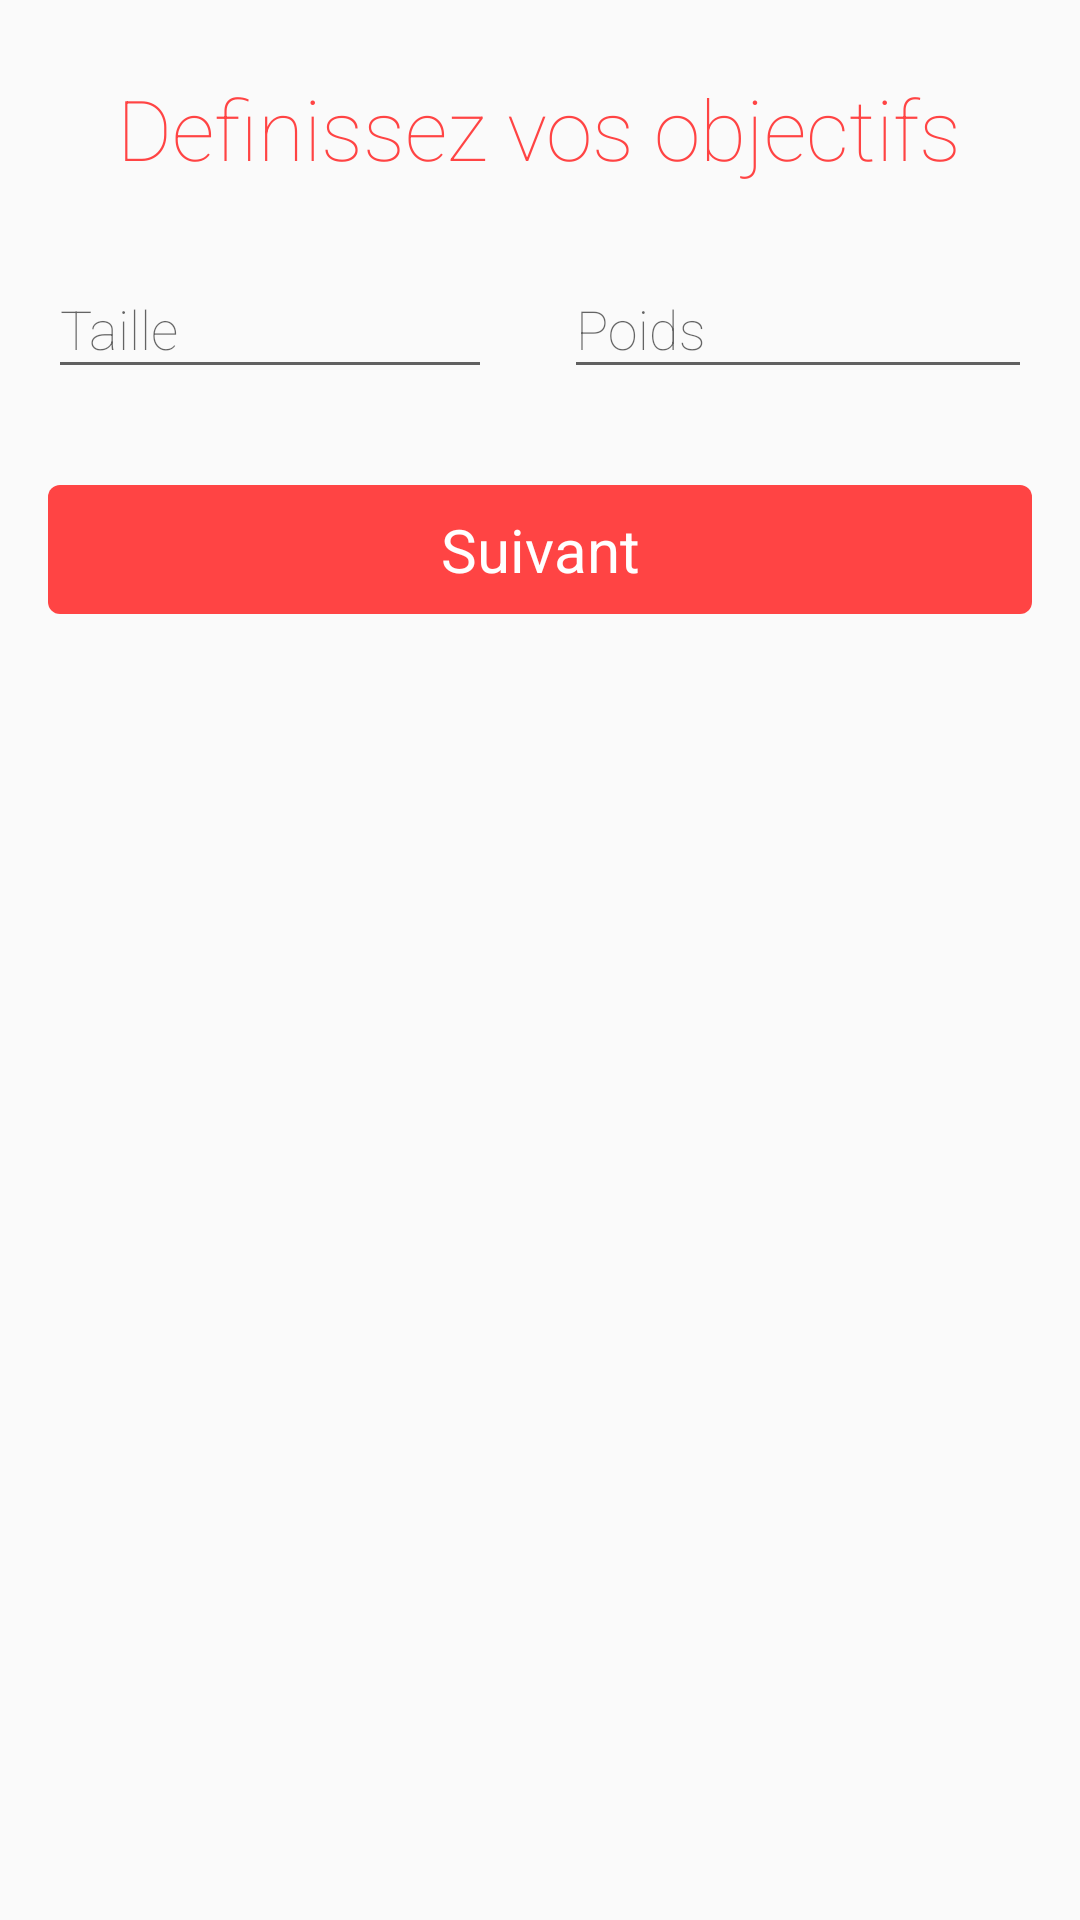

Android layout source for this screen:
<!-- AndroidManifest.xml: application theme AppTheme -->
<!-- res/layout/activity_define_objectives.xml -->
<?xml version="1.0" encoding="utf-8"?>
<LinearLayout xmlns:android="http://schemas.android.com/apk/res/android"
    xmlns:app="http://schemas.android.com/apk/res-auto"
    xmlns:tools="http://schemas.android.com/tools"
    android:layout_width="match_parent"
    android:layout_height="match_parent"
    android:orientation="vertical">
    <ScrollView
        android:layout_width="match_parent"
        android:layout_height="wrap_content">
        <LinearLayout
            android:layout_marginTop="16dp"
            android:layout_width="match_parent"
            android:layout_height="match_parent"
            android:orientation="vertical">


            <TextView
                android:layout_width="wrap_content"
                android:layout_height="wrap_content"
                android:layout_gravity="center"
                android:layout_marginBottom="16dp"
                android:layout_marginTop="8dp"
                android:fontFamily="sans-serif-thin"
                android:gravity="center"
                android:layout_marginLeft="16dp"
                android:layout_marginRight="16dp"
                android:text="Definissez vos objectifs"
                android:textColor="@color/colorRed"
                android:textSize="28sp" />

            <TextView
                android:visibility="gone"
                android:layout_width="wrap_content"
                android:layout_height="wrap_content"
                android:layout_marginLeft="24dp"
                android:layout_marginRight="24dp"
                android:layout_marginTop="16dp"
                android:textColor="#FFF"
                android:layout_marginBottom="16dp"
                android:text="Connexion"
                android:textSize="45sp" />
            <TextView
                android:textSize="16sp"
                android:text="Nom"
                android:textColor="#FFF"
                android:visibility="gone"
                android:layout_marginLeft="16dp"
                android:layout_width="wrap_content"
                android:layout_height="wrap_content" />

            <LinearLayout
                android:orientation="horizontal"
                android:layout_width="match_parent"
                android:layout_height="wrap_content">

                <android.support.design.widget.TextInputLayout
                    android:layout_width="0dp"
                    android:layout_weight="1"
                    android:layout_height="wrap_content">

                    <android.support.design.widget.TextInputEditText
                        android:id="@+id/editText_firstname"
                        android:layout_width="match_parent"
                        android:layout_height="wrap_content"
                        android:layout_marginBottom="16dp"
                        android:layout_marginLeft="16dp"
                        android:layout_marginRight="16dp"
                        android:fontFamily="sans-serif-thin"
                        android:backgroundTint="@color/gray"
                        android:hint="Taille"
                        android:inputType="textPersonName"
                        android:textColor="#000"
                        android:textColorHighlight="#000"
                        android:textColorHint="@color/colorRed" />
                </android.support.design.widget.TextInputLayout>
                <android.support.design.widget.TextInputLayout
                    android:layout_width="0dp"
                    android:layout_weight="1"
                    android:layout_height="wrap_content">

                    <android.support.design.widget.TextInputEditText
                        android:id="@+id/editText_lastname"
                        android:layout_width="match_parent"
                        android:layout_height="wrap_content"
                        android:layout_marginBottom="16dp"
                        android:layout_marginLeft="8dp"
                        android:layout_marginRight="16dp"
                        android:fontFamily="sans-serif-thin"
                        android:backgroundTint="@color/gray"
                        android:hint="Poids"
                        android:inputType="textPersonName"
                        android:textColor="#000"
                        android:textColorHighlight="#000"
                        android:textColorHint="@color/colorRed" />
                </android.support.design.widget.TextInputLayout>
            </LinearLayout>


            <RelativeLayout
                android:layout_width="match_parent"
                android:layout_height="wrap_content"
                android:layout_marginTop="16dp"
                android:orientation="horizontal">
                <TextView
                    android:id="@+id/text_next"
                    android:layout_width="match_parent"
                    android:layout_height="wrap_content"
                    android:layout_gravity="center"
                    android:layout_marginLeft="16dp"
                    android:layout_marginRight="16dp"
                    android:background="@drawable/shape_red_rounded"
                    android:gravity="center"
                    android:padding="8dp"
                    android:text="Suivant"
                    android:textColor="#FFF"
                    android:textSize="20sp" />

                <ProgressBar
                    android:visibility="gone"
                    android:id="@+id/progressBar"
                    android:layout_width="wrap_content"
                    android:layout_centerHorizontal="true"
                    android:layout_height="wrap_content" />

            </RelativeLayout>



            <TextView
                android:visibility="gone"
                android:id="@+id/text_settings"
                android:text="Paramètres"
                android:textStyle="bold"
                android:textColor="@color/colorGreen"
                android:layout_gravity="center"
                android:layout_width="wrap_content"
                android:layout_marginBottom="16dp"
                android:layout_height="wrap_content" />
        </LinearLayout>
    </ScrollView>
</LinearLayout>
<!-- resources referenced by this layout -->
<resources>
  <color name="colorGreen">#37AB30</color>
  <color name="colorRed">@android:color/holo_red_light</color>
  <color name="gray">#606060</color>
  <!-- drawable shape_red_rounded (drawable) -->
  <shape xmlns:android="http://schemas.android.com/apk/res/android">
      <gradient
          android:endColor="@color/colorRed"
          android:centerColor="@color/colorRed"
          android:startColor="@color/colorRed"
  
          />
      <corners
          android:bottomLeftRadius="4dp"
          android:bottomRightRadius="4dp"
          android:topRightRadius="4dp"
          android:topLeftRadius="4dp"/>
      <padding
          android:left="0dp"
          android:top="0dp"
          android:right="0dp"
          android:bottom="0dp" />
  </shape>
  <style name="AppTheme" parent="Theme.AppCompat.Light.NoActionBar">
          
          <item name="colorPrimary">@color/colorPrimary</item>
          <item name="colorPrimaryDark">#000</item>
          <item name="colorAccent">@color/colorAccent</item>
      </style>
  <color name="colorPrimary">#3F51B5</color>
  <color name="colorAccent">#FF4081</color>
</resources>
